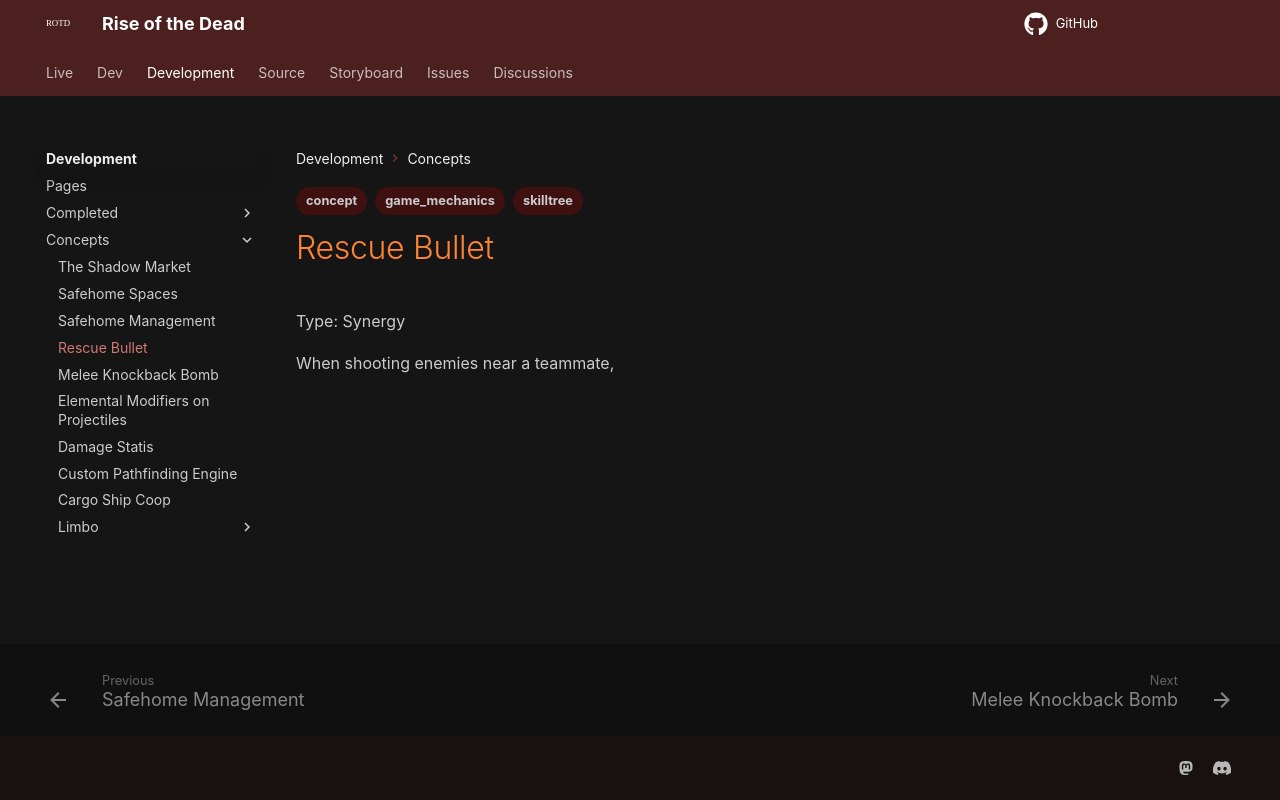

repository: HelixNebulaStudio/RiseOfTheDead · page: Development/Concepts/Rescue Bullet/index.html · generator: mkdocs

---
tags:
  - concept
  - skilltree
  - game_mechanics
---
Type: Synergy

When shooting enemies near a teammate, 
